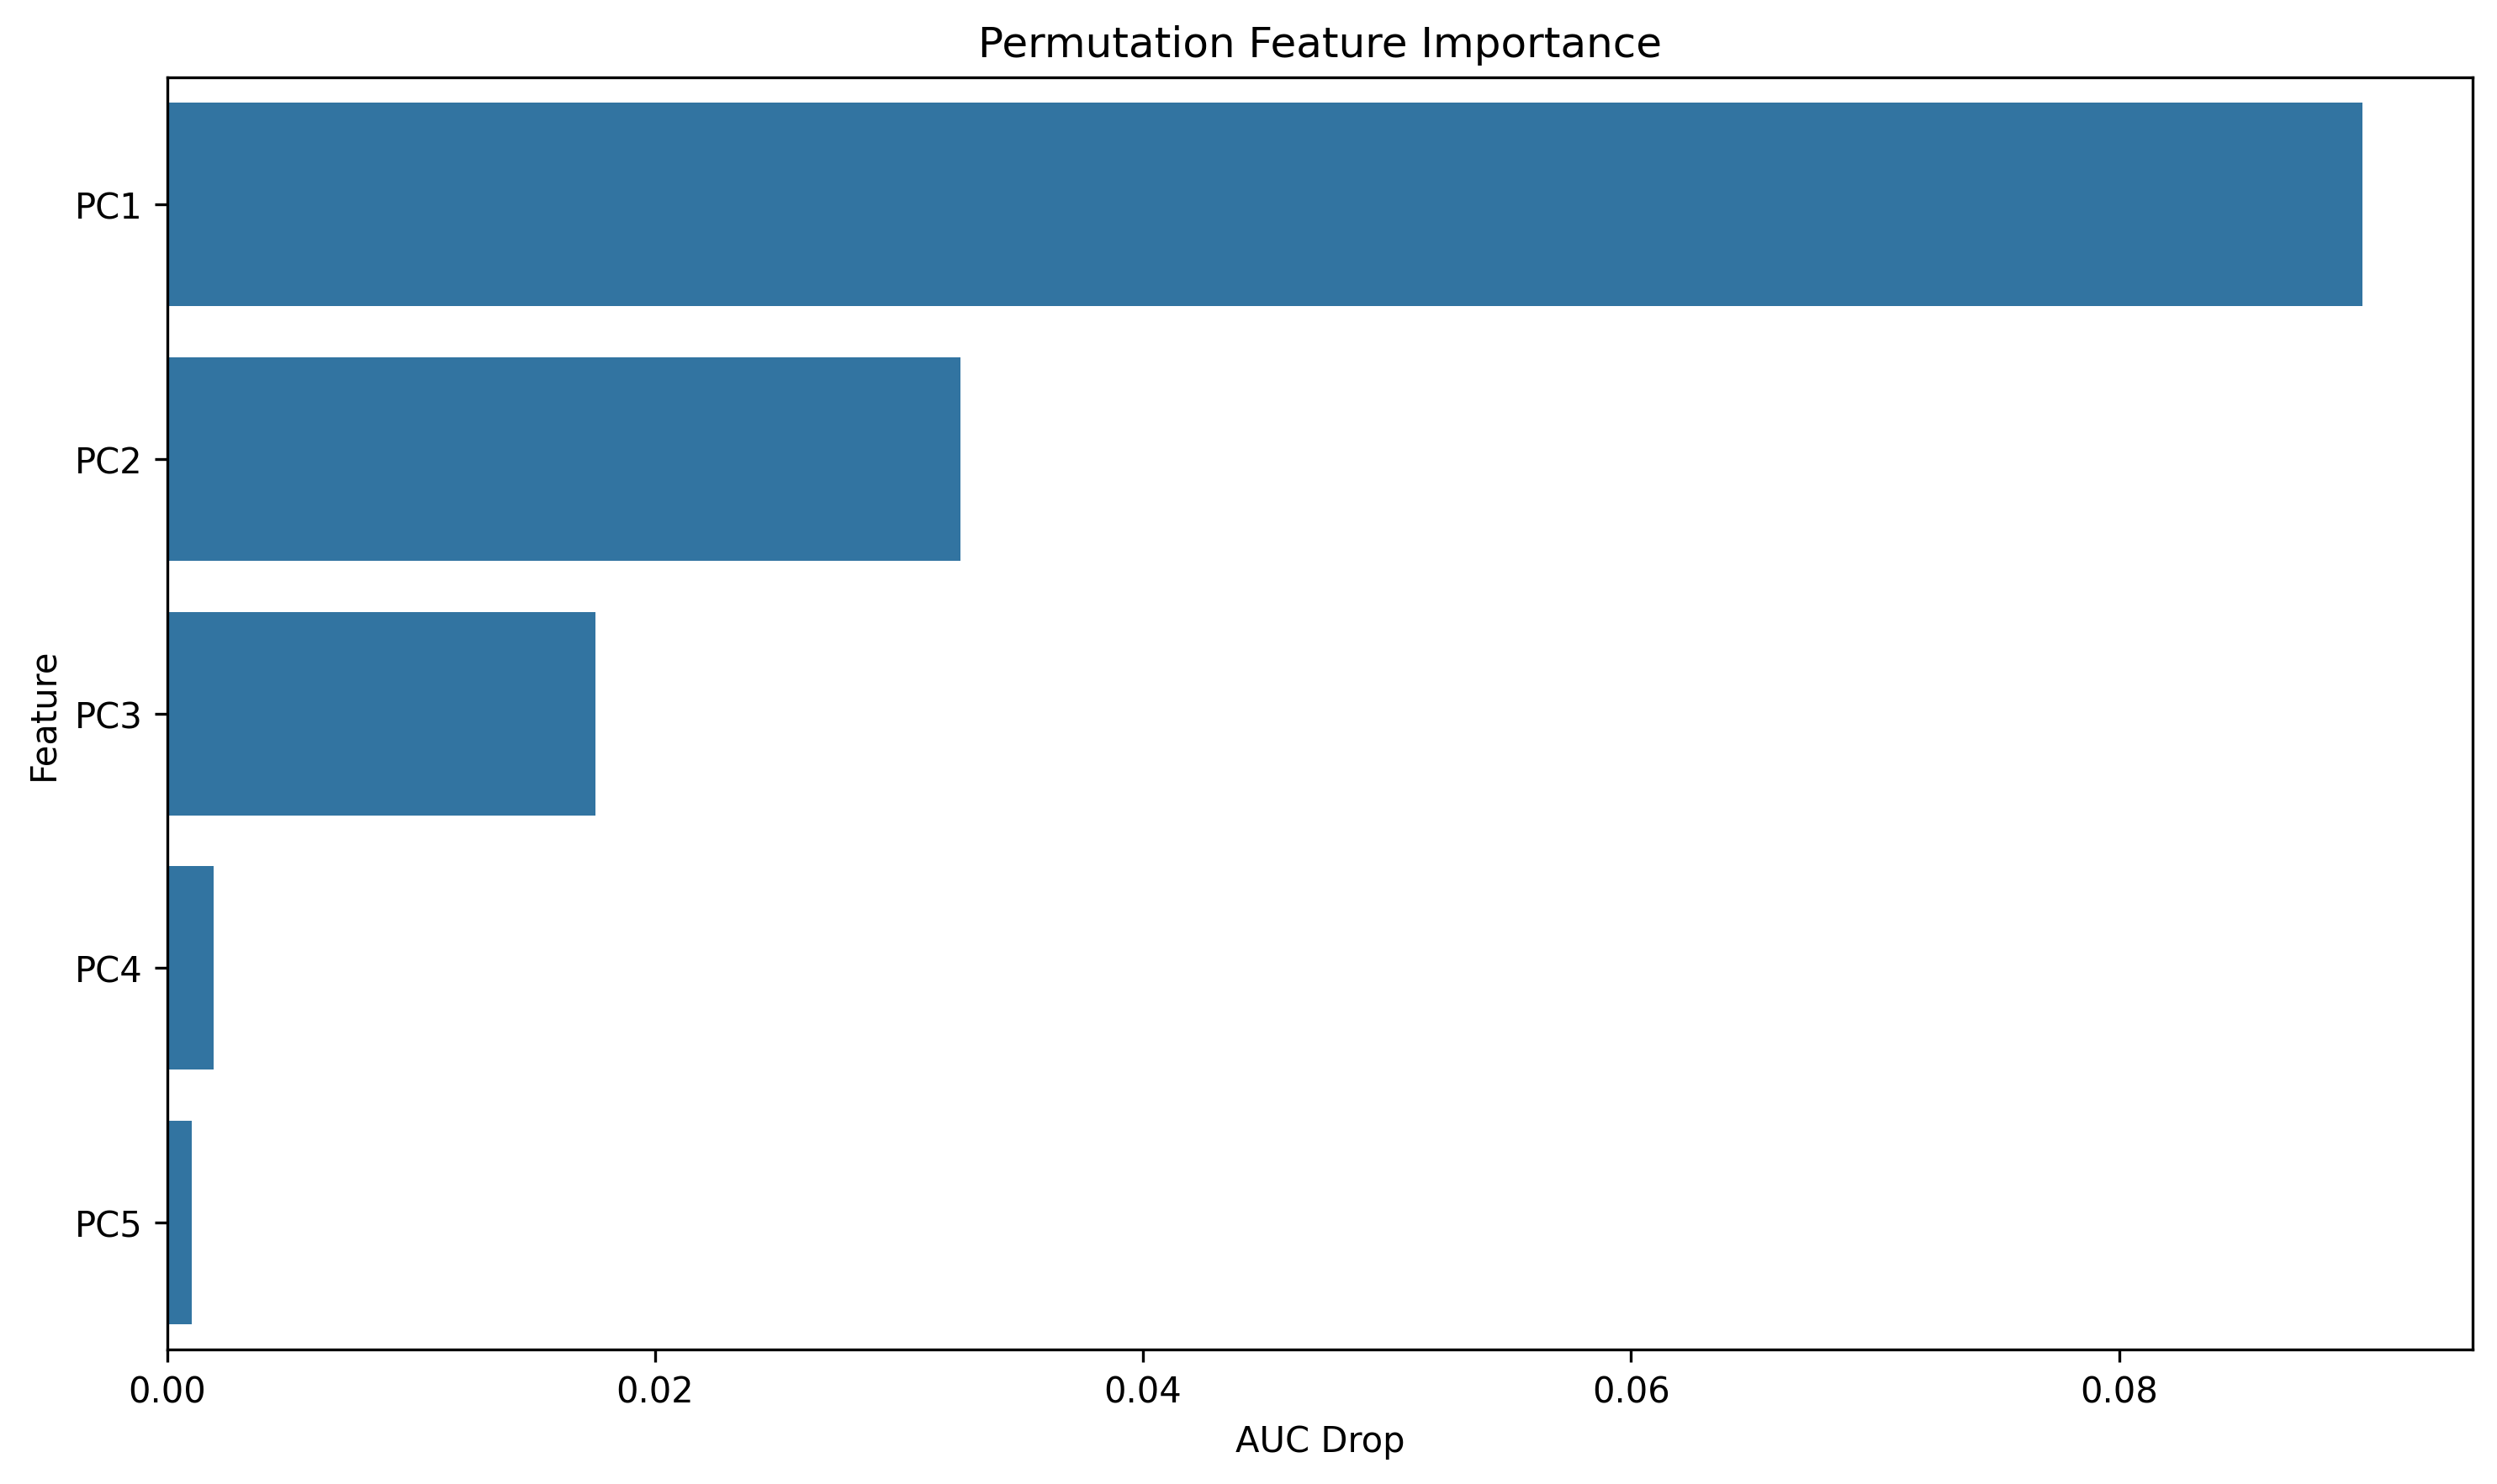

Data behind this chart, as committed beside it:
feature, importance
PC1, 0.08999
PC2, 0.0325
PC3, 0.01754
PC4, 0.001904
PC5, 0.001018
